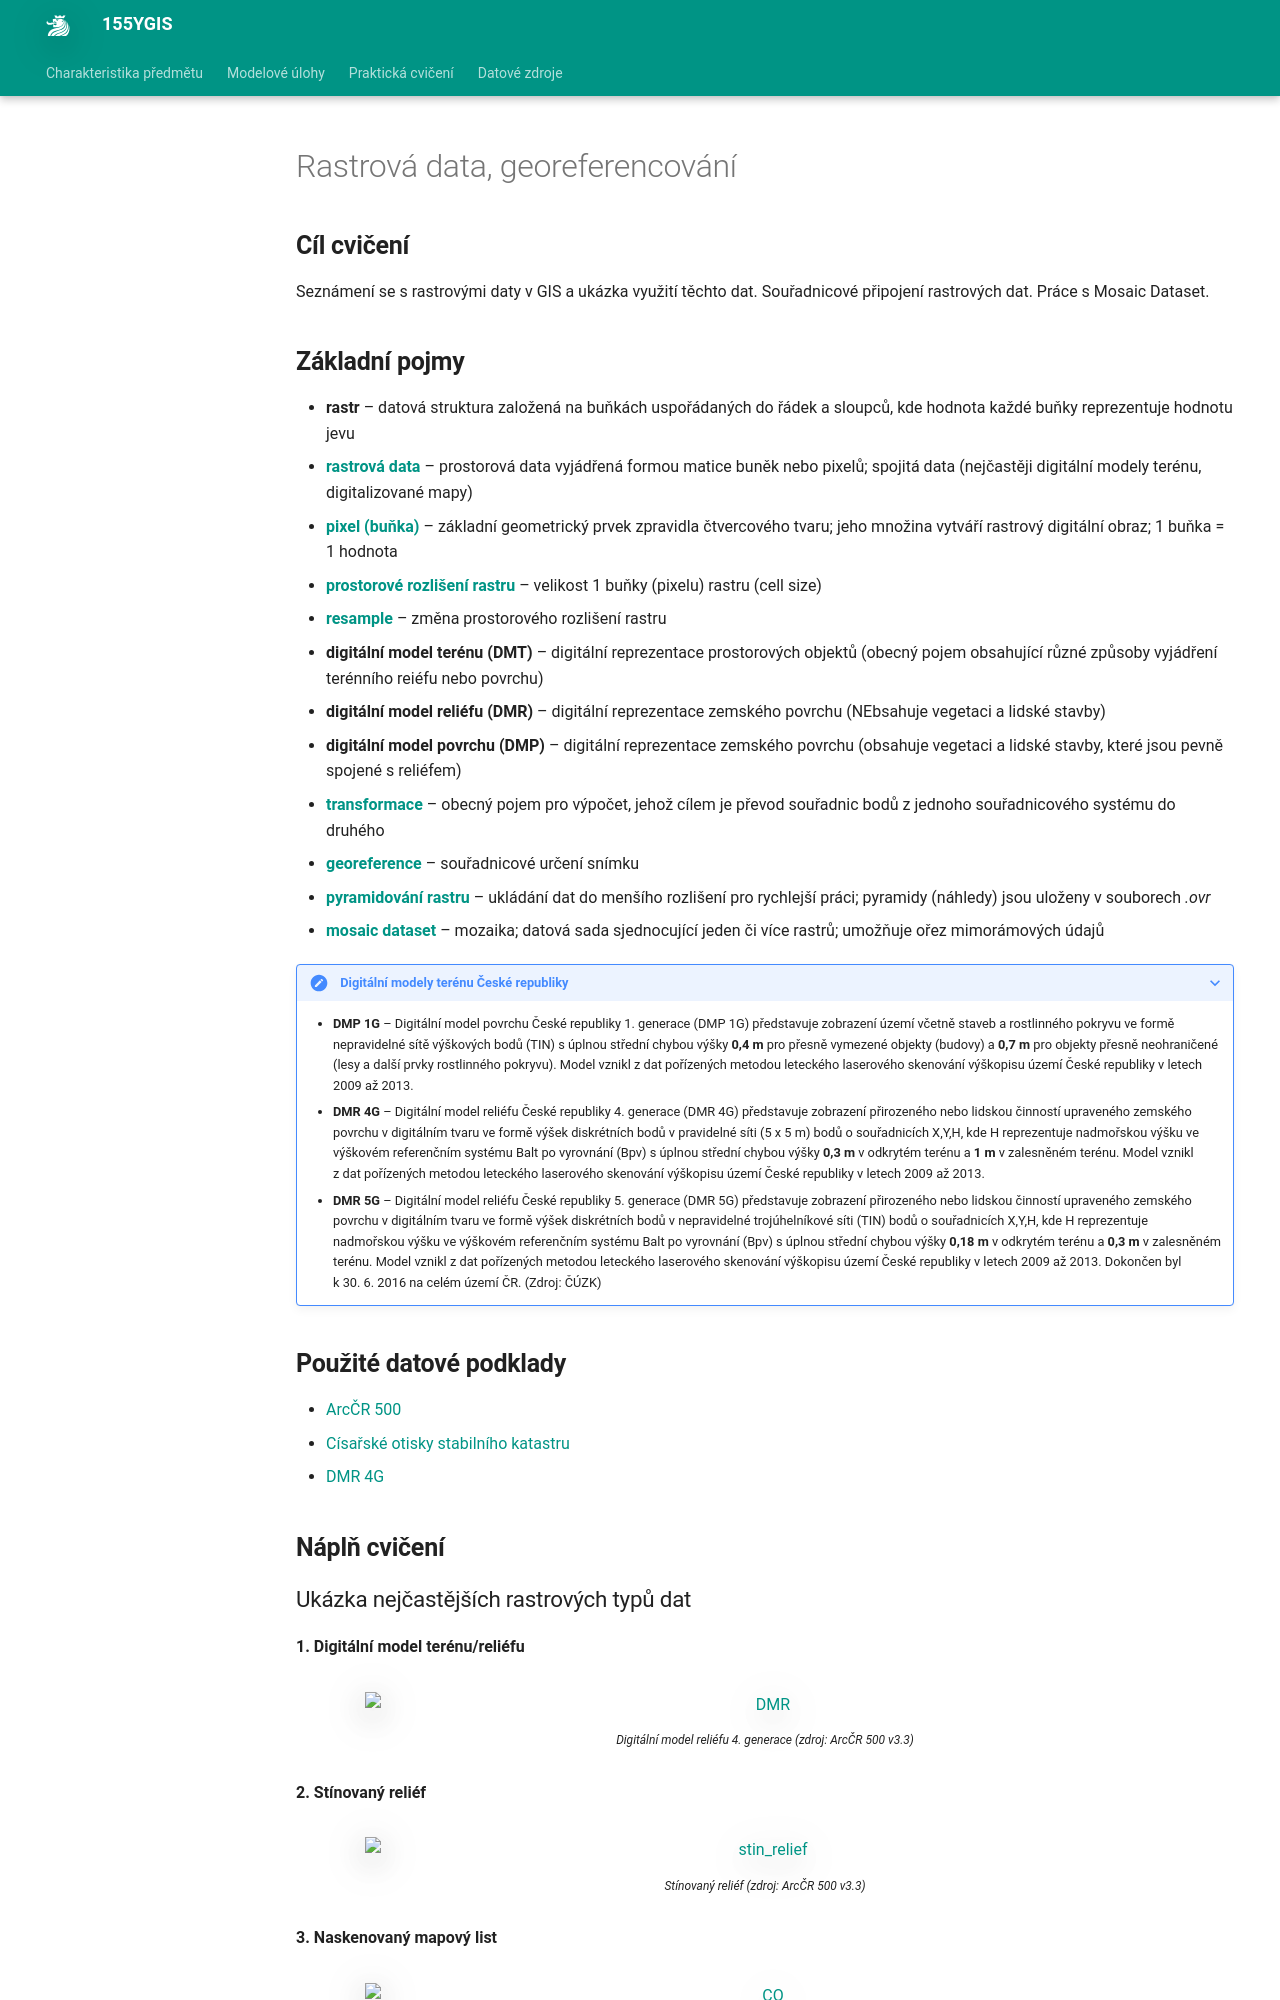

repository: k155cvut/ygis · page: cviceni/old_cviceni5/index.html · generator: mkdocs

---
icon: material/numeric-5-box
title: Cvičení 5
---

# Rastrová data, georeferencování

## Cíl cvičení

Seznámení se s rastrovými daty v GIS a ukázka využití těchto dat. Souřadnicové připojení rastrových dat. Práce s Mosaic Dataset.

## Základní pojmy

- **rastr** – datová struktura založená na buňkách uspořádaných do řádek a sloupců, kde hodnota každé buňky reprezentuje hodnotu jevu
- [**rastrová data**](https://pro.arcgis.com/en/pro-app/latest/help/data/imagery/introduction-to-raster-data.htm) – prostorová data vyjádřená formou matice buněk nebo pixelů; spojitá data (nejčastěji digitální modely terénu, digitalizované mapy)
- [**pixel (buňka)**](https://pro.arcgis.com/en/pro-app/latest/help/data/imagery/pixel-size-of-image-and-raster-data-pro-.htm) – základní geometrický prvek zpravidla čtvercového tvaru; jeho množina vytváří rastrový digitální obraz; 1 buňka = 1 hodnota
- [**prostorové rozlišení rastru**](https://pro.arcgis.com/en/pro-app/latest/tool-reference/environment-settings/cell-size.htm) – velikost 1 buňky (pixelu) rastru (cell size)
- [**resample**](https://pro.arcgis.com/en/pro-app/latest/tool-reference/data-management/resample.htm) – změna prostorového rozlišení rastru
- **digitální model terénu (DMT)** – digitální reprezentace prostorových objektů (obecný pojem obsahující různé způsoby vyjádření terénního reiéfu nebo povrchu)
- **digitální model reliéfu (DMR)** – digitální reprezentace zemského povrchu (NEbsahuje vegetaci a lidské stavby)
- **digitální model povrchu (DMP)** – digitální reprezentace zemského povrchu (obsahuje vegetaci a lidské stavby, které jsou pevně spojené s reliéfem)
- [**transformace**](https://pro.arcgis.com/en/pro-app/latest/help/mapping/properties/geographic-coordinate-system-transformation.htm) – obecný pojem pro výpočet, jehož cílem je převod souřadnic bodů z jednoho souřadnicového systému do druhého
- [**georeference**](https://pro.arcgis.com/en/pro-app/3.0/help/data/imagery/overview-of-georeferencing.htm) – souřadnicové určení snímku
- [**pyramidování rastru**](https://pro.arcgis.com/en/pro-app/latest/help/data/imagery/raster-pyramids.htm) – ukládání dat do menšího rozlišení pro rychlejší práci; pyramidy (náhledy) jsou uloženy v souborech *.ovr*
- [**mosaic dataset**](https://pro.arcgis.com/en/pro-app/latest/help/data/imagery/mosaic-datasets.htm) – mozaika; datová sada sjednocující jeden či více rastrů; umožňuje ořez mimorámových údajů

???+ note "&nbsp;<span style="color:#448aff">Digitální modely terénu České republiky</span>"
     - **DMP 1G** – Digitální model povrchu České republiky 1. generace (DMP 1G) představuje zobrazení území včetně staveb a rostlinného pokryvu ve formě nepravidelné sítě výškových bodů (TIN) s úplnou střední chybou výšky **0,4 m** pro přesně vymezené objekty (budovy) a **0,7 m** pro objekty přesně neohraničené (lesy a další prvky rostlinného pokryvu). Model vznikl z dat pořízených metodou leteckého laserového skenování výškopisu území České republiky v letech 2009 až 2013. 
     - **DMR 4G** – Digitální model reliéfu České republiky 4. generace (DMR 4G) představuje zobrazení přirozeného nebo lidskou činností upraveného zemského povrchu v digitálním tvaru ve formě výšek diskrétních bodů v pravidelné síti (5 x 5 m) bodů o souřadnicích X,Y,H, kde H reprezentuje nadmořskou výšku ve výškovém referenčním systému Balt po vyrovnání (Bpv) s úplnou střední chybou výšky **0,3 m** v odkrytém terénu a **1 m** v zalesněném terénu. Model vznikl z dat pořízených metodou leteckého laserového skenování výškopisu území České republiky v letech 2009 až 2013.
     - **DMR 5G** – Digitální model reliéfu České republiky 5. generace (DMR 5G) představuje zobrazení přirozeného nebo lidskou činností upraveného zemského povrchu v digitálním tvaru ve formě výšek diskrétních bodů v nepravidelné trojúhelníkové síti (TIN) bodů o souřadnicích X,Y,H, kde H reprezentuje nadmořskou výšku ve výškovém referenčním systému Balt po vyrovnání (Bpv) s úplnou střední chybou výšky **0,18 m** v odkrytém terénu a **0,3 m** v zalesněném terénu. Model vznikl z dat pořízených metodou leteckého laserového skenování výškopisu území České republiky v letech 2009 až 2013. Dokončen byl k 30. 6. 2016 na celém území ČR. (Zdroj: ČÚZK)


## Použité datové podklady

- [ArcČR 500](../../data/#arccr-500)
- [Císařské otisky stabilního katastru](../../data/#cisarske-otisky-stabilniho-katastru)
- [DMR 4G](../../data/#dmr-5g)

## Náplň cvičení
